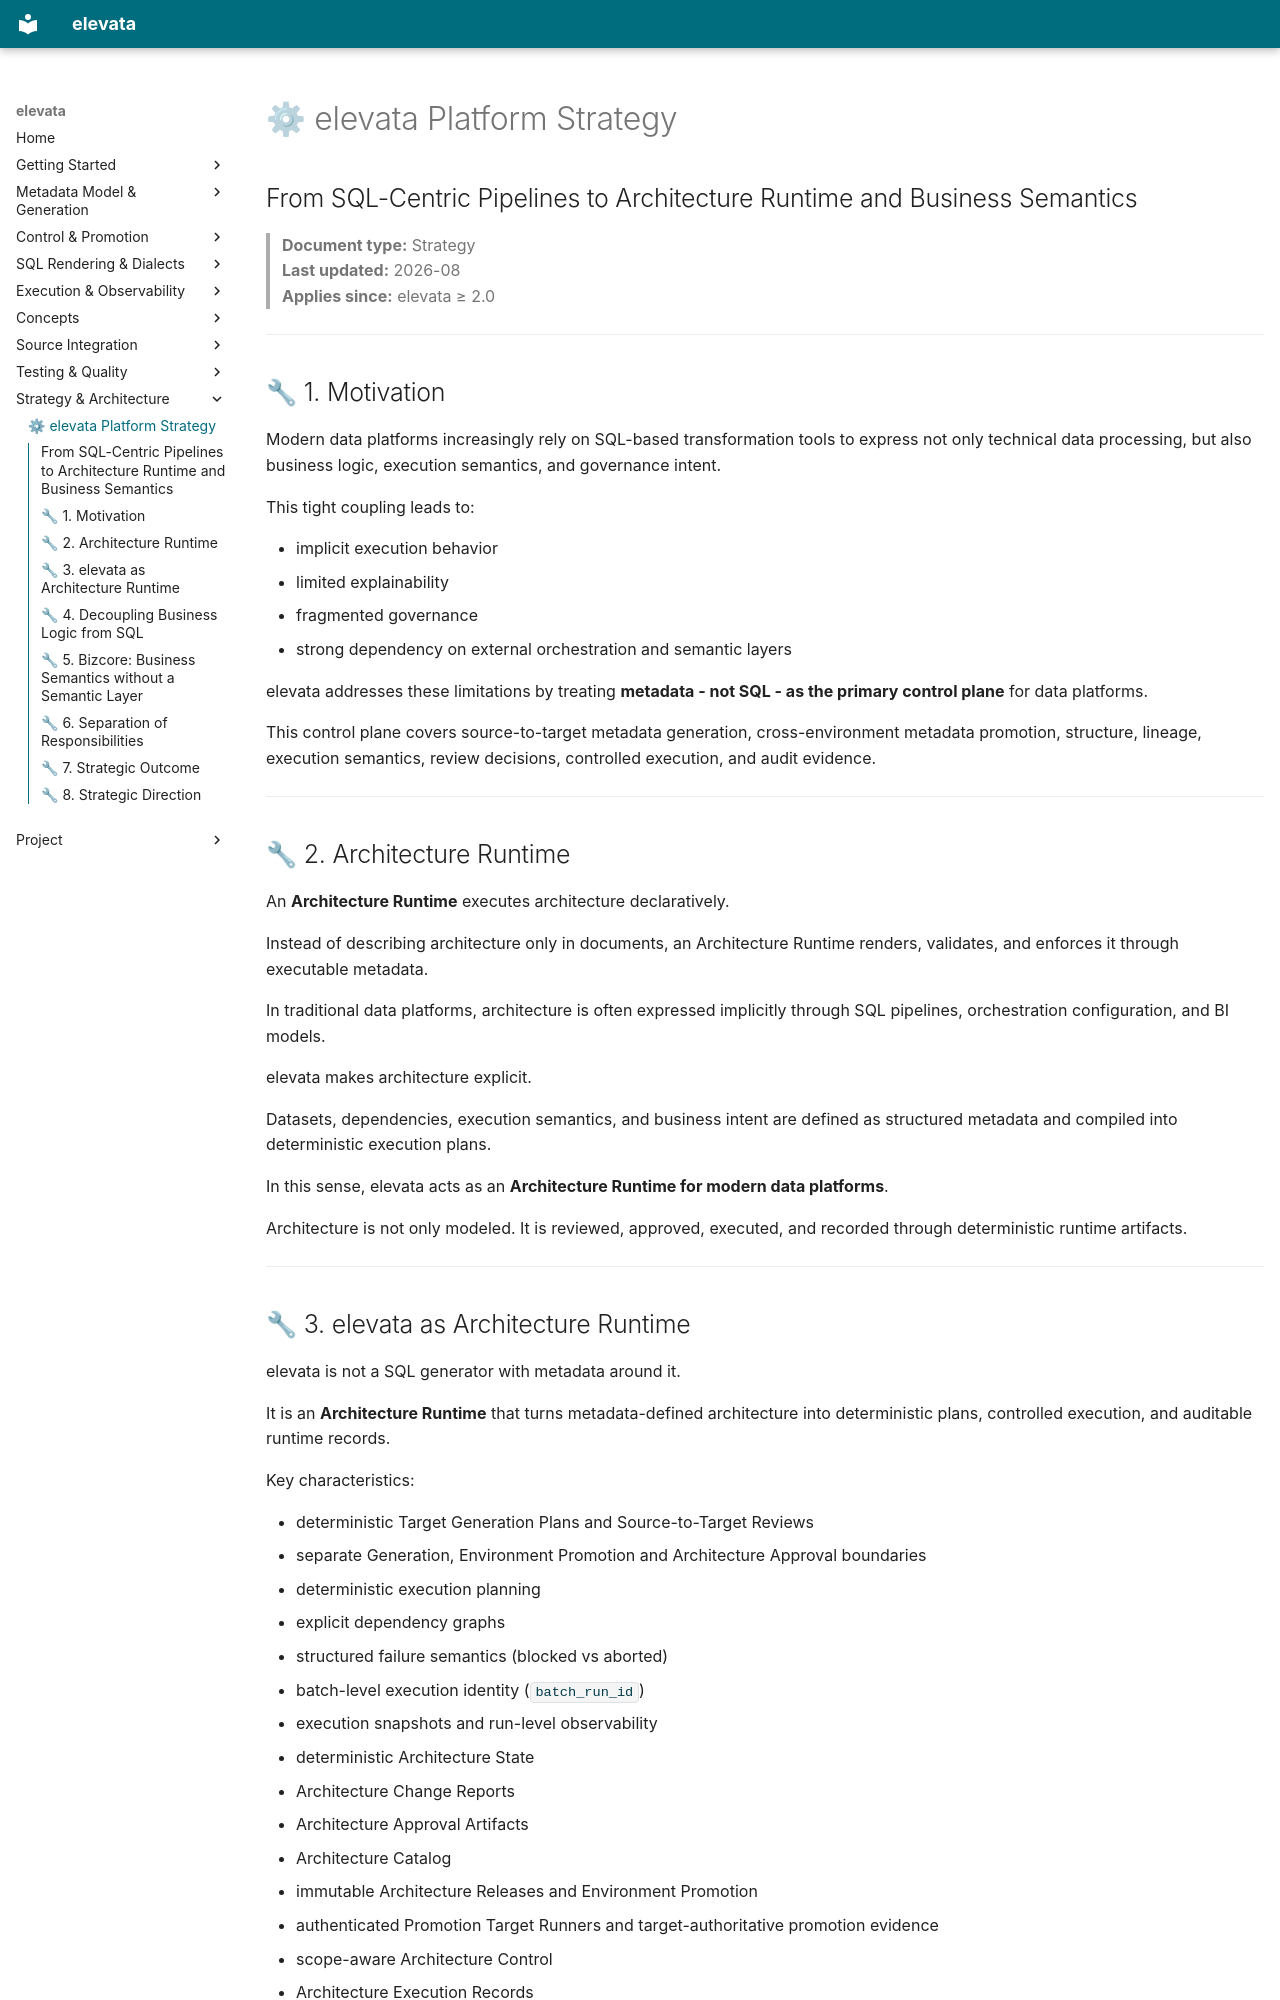

repository: elevata-labs/elevata · page: strategy/elevata_platform_strategy/index.html · generator: mkdocs

# ⚙ elevata Platform Strategy  
## From SQL-Centric Pipelines to Architecture Runtime and Business Semantics

> **Document type:** Strategy  
> **Last updated:** 2026-08  
> **Applies since:** elevata ≥ 2.0  

---

## 🔧 1. Motivation

Modern data platforms increasingly rely on SQL-based transformation tools to express not only technical data processing, but also business logic, execution semantics, and governance intent.

This tight coupling leads to:

- implicit execution behavior  
- limited explainability  
- fragmented governance  
- strong dependency on external orchestration and semantic layers

elevata addresses these limitations by treating **metadata - not SQL - as the primary control plane** for data platforms.

This control plane covers source-to-target metadata generation, cross-environment metadata promotion, structure, lineage, execution semantics, review decisions, controlled execution, and audit evidence.

---

## 🔧 2. Architecture Runtime

An **Architecture Runtime** executes architecture declaratively.

Instead of describing architecture only in documents, an Architecture Runtime renders, validates, and enforces it through executable metadata.

In traditional data platforms, architecture is often expressed implicitly through SQL pipelines, orchestration configuration, and BI models.

elevata makes architecture explicit.

Datasets, dependencies, execution semantics, and business intent are defined as structured metadata and compiled into deterministic execution plans.

In this sense, elevata acts as an **Architecture Runtime for modern data platforms**.

Architecture is not only modeled. It is reviewed, approved, executed, and recorded through deterministic runtime artifacts.

---
